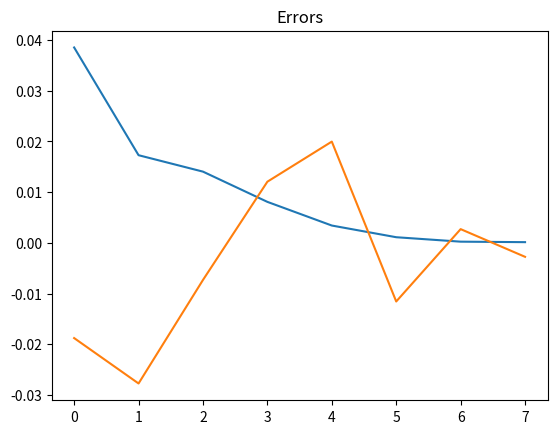

Reproduce this figure in Python. (Note: this script raises an exception after producing the figure.)
#!/usr/bin/env python3
# -*- coding: utf-8 -*-
"""
Created on Sun Oct 15 17:49:01 2017

[redacted]
"""

import numpy as np
from mpl_toolkits.mplot3d import Axes3D
import matplotlib.pyplot as plt

###############################################################################
# function definitions

# point on sphere to r3 room
def s2tor3( omega) :
    r3 = np.zeros( 3)
    r3[0] = np.sin( omega[0]) * np.cos( omega[1])
    r3[1] = np.sin( omega[0]) * np.sin( omega[1])
    r3[2] = np.cos( omega[0])
    return r3

# points on sphere to r3
def s2tor3array( omega) :
    r3 = np.zeros( [omega.shape[0], 3])
    r3[:,0] = np.sin( omega[:,0]) * np.cos( omega[:,1])
    r3[:,1] = np.sin( omega[:,0]) * np.sin( omega[:,1])
    r3[:,2] = np.cos( omega[:,0])
    return r3

def ell( omega) :
    return np.max( [0.0, np.cos( omega[0])])

def getUniformPointH2() :

    # generate random point in [0,1]^2
    omega = np.random.rand(2)
    
    #theta
    omega[0] = np.arccos(omega[0])
    #phi
    omega[1] *= np.pi * 2
    
    return omega

def getCosineDistributedPointH2() :

    # generate random point in [0,1]^2
    omega = np.random.rand(2)
    omega *= 2
    omega -= 1
    r = np.sqrt(omega[0]*omega[0] + omega[1]*omega[1])
    #omega has to be in disk
    while r > 1:
        omega = np.random.rand(2)
        omega *= 2
        omega -= 1
        r = np.sqrt(omega[0]*omega[0] + omega[1]*omega[1])
    
    #phi can also be computed as phi = arctan2(omega[0], omega[1])
    
    xaxisvector = np.array([1.0, 0.0])
    omega = omega/np.linalg.norm(omega)
    #get phi by computing the angle between x axis and random point vector
    phi = np.arccos(np.dot(omega, xaxisvector))
    #print(phi)
    
    #if the angle is > 180° (= pi) correct value (arccos just gives pos values 0 to pi) 
    if omega[1] < 0:
        phi = 2*np.pi - phi
    
    #return the actual value
    omega = np.array([np.arcsin(r), phi])
    
    return omega
    
###############################################################################
# integration monte carlo
print("original monte carlo")

N = 1000
#omegas = np.zeros( [N, 2])
omegas = np.array([getUniformPointH2() for i in range(N)])

#integral = 0   
       
#for i in range(N):
#    omegas[i,:] = getUniformPointS2()
#    integral += np.cos(omegas[i, 0])
    
#Formula is 1/N * Volume * sum(cos(theta) on N sample points)
# right answer should be pi
#integral *=  1/N * 2* np.pi
      
K = 10
#want to compute integral for different numbers N of sample points
Ns = np.array(2**np.linspace(6,13,8), dtype = np.int32)
integralsmontecarlo = np.zeros([Ns.size, K])
errorsmontecarlo = np.zeros(Ns.size)
varismontecarlo = np.zeros([Ns.size])              
for idx in range(Ns.size):
    N = Ns[idx]
    #variance definition = mean(abs(x - x.mean())**2)
    variance = 0
    #compute K time the integral with N random points via monte carlo
    for j in range(K):
        omega = np.array([getUniformPointH2() for i in range(N)])
        integralsmontecarlo[idx, j] = np.sum(np.cos(omega[i, 0]) for i in range(N))
    integralsmontecarlo[idx, :] *= np.pi * 2 * 1/N
    #compute error as mean error of K integral values of N sample points
    errorsmontecarlo[idx] = np.sum(integralsmontecarlo[idx, :] - np.pi) / K
    #compute variance for the K integrals
    variance = np.var(integralsmontecarlo[idx,:])
    varismontecarlo[idx] = variance
    print("var = ", variance)

#plot variance
plt.title('Variance')
plt.plot(varismontecarlo)
plt.show()
#plot error
plt.title('Errors')
plt.plot(errorsmontecarlo)
plt.show()
# -> we see that for higher N, the variance gets lower -> closer to real integral value for higher N
#print( 'integral = ', integral)

###############################################################################
###############################################################################
# integration other distribution/importance sampling

print("importance sampling")

#print("To Do: change integral computation to 1/N * Volume (2*pi) * sum(cos(thetai)/p(xi)) on N sample points")
#Where p(x) = c*g(x) = 1/integral(g(x)) * g(x)  -> need to choose a function g(x) which is similar to f(x)
#if g(x) == f(x) one would need only one sample point, but then i would already now the integral

N = 1000
#omegas = np.zeros( [N, 2])
omegas = np.array([getCosineDistributedPointH2() for i in range(N)])
#integral = 0   
       
#for i in range(N):
#    omegas[i,:] = getUniformPointS2()
#    integral += np.cos(omegas[i, 0])
    
#Formula is 1/N * Volume (2*pi) * sum(cos(theta) on N sample points)
# right answer should be pi
#integral *=  1/N * 2* np.pi
      
K = 10
#want to compute integral for different numbers N of sample points
Ns = np.array(2**np.linspace(6,13,8), dtype = np.int32)
integrals = np.zeros([Ns.size, K])
errors = np.zeros(Ns.size)
varis = np.zeros([Ns.size])              
for idx in range(Ns.size):
    N = Ns[idx]
    #variance definition = mean(abs(x - x.mean())**2)
    variance = 0
    #compute K time the integral with N random points via monte carlo
    for j in range(K):
        omega = np.array([getpxdistributedPointS2() for i in range(N)])
        integrals[idx, j] = np.sum(np.cos(omega[i, 0])/(np.cos(omega[i, 0])/np.pi) for i in range(N))
    integrals[idx, :] *= 1/N
    #get mean error for all integrals in K
    errors[idx] = np.sum(integrals[idx, :] - np.pi)/K
    #compute variance for the K integrals
    variance = np.var(integrals[idx,:])
    varis[idx] = variance
    print("var = ", variance)

#plot variance
plt.title('Variance')
plt.plot(varis)
plt.show()
#plot error
plt.title('Errors')
plt.plot(errors)
plt.show()

# -> we see that for higher N, the variance gets lower -> closer to real integral value for higher N
#print( 'integral = ', integral)

###############################################################################

# plot points on sphere

fig = plt.figure(figsize=plt.figaspect(0.5)*1.5)
ax = fig.add_subplot(111, projection='3d')
ax.set_aspect('equal',)
ax.set_xlim( -1.1, 1.1)
ax.set_ylim( -1.1, 1.1)
ax.set_zlim( -1.1, 1.1)
ax.grid(False)
for a in (ax.w_xaxis, ax.w_yaxis, ax.w_zaxis):
    for t in a.get_ticklines()+a.get_ticklabels():
        t.set_visible(False)
    a.line.set_visible(False)
    a.pane.set_visible(False)

omegasr3 = s2tor3array( omegas)
ax.scatter( omegasr3[:,0], omegasr3[:,1], omegasr3[:,2])

# Make data
u = np.linspace(0, 2 * np.pi, 100)
v = np.linspace(0, np.pi, 100)
x = 0.99 * np.outer(np.cos(u), np.sin(v))
y = 0.99 * np.outer(np.sin(u), np.sin(v))
z = 0.99 * np.outer(np.ones(np.size(u)), np.cos(v))
# Plot the surface
ax.plot_surface(x, y, z, color='w')

plt.show()
